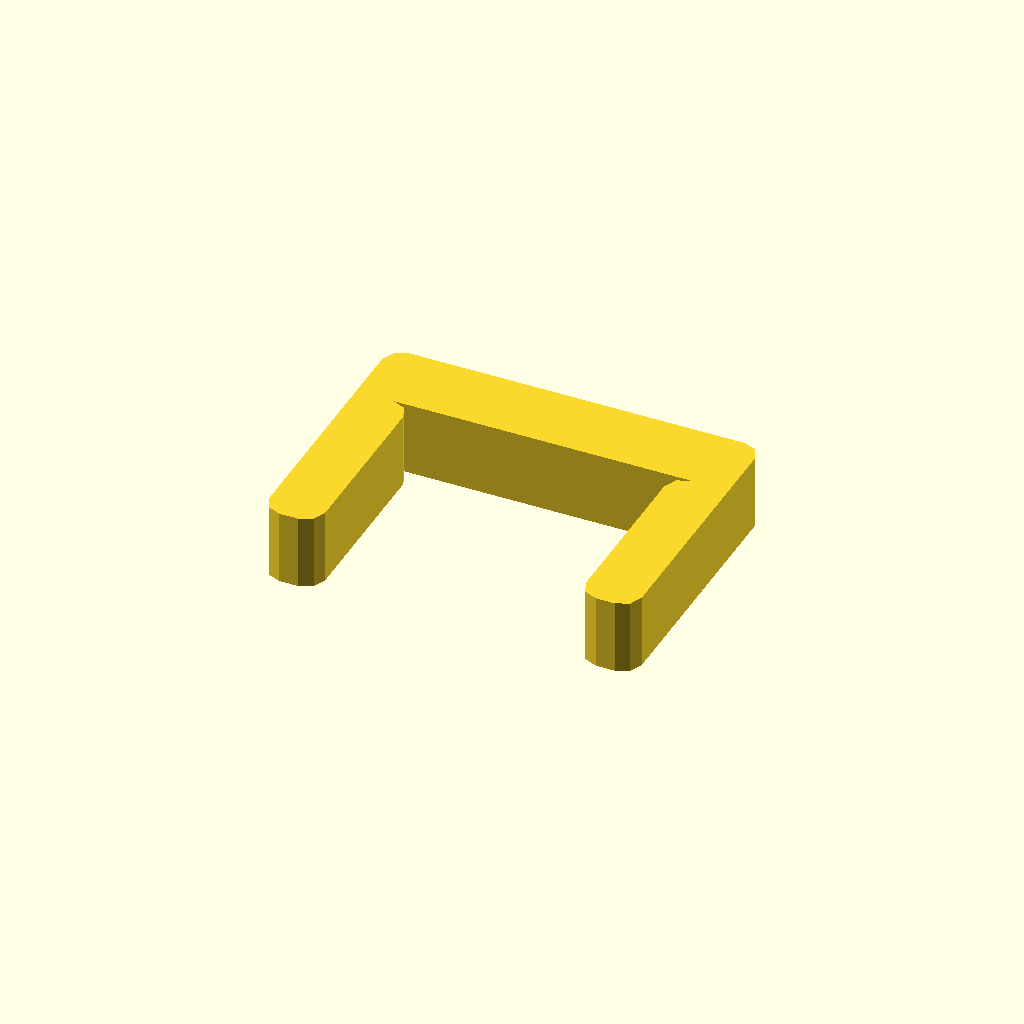
Cell 1 — every parameter at its default value.
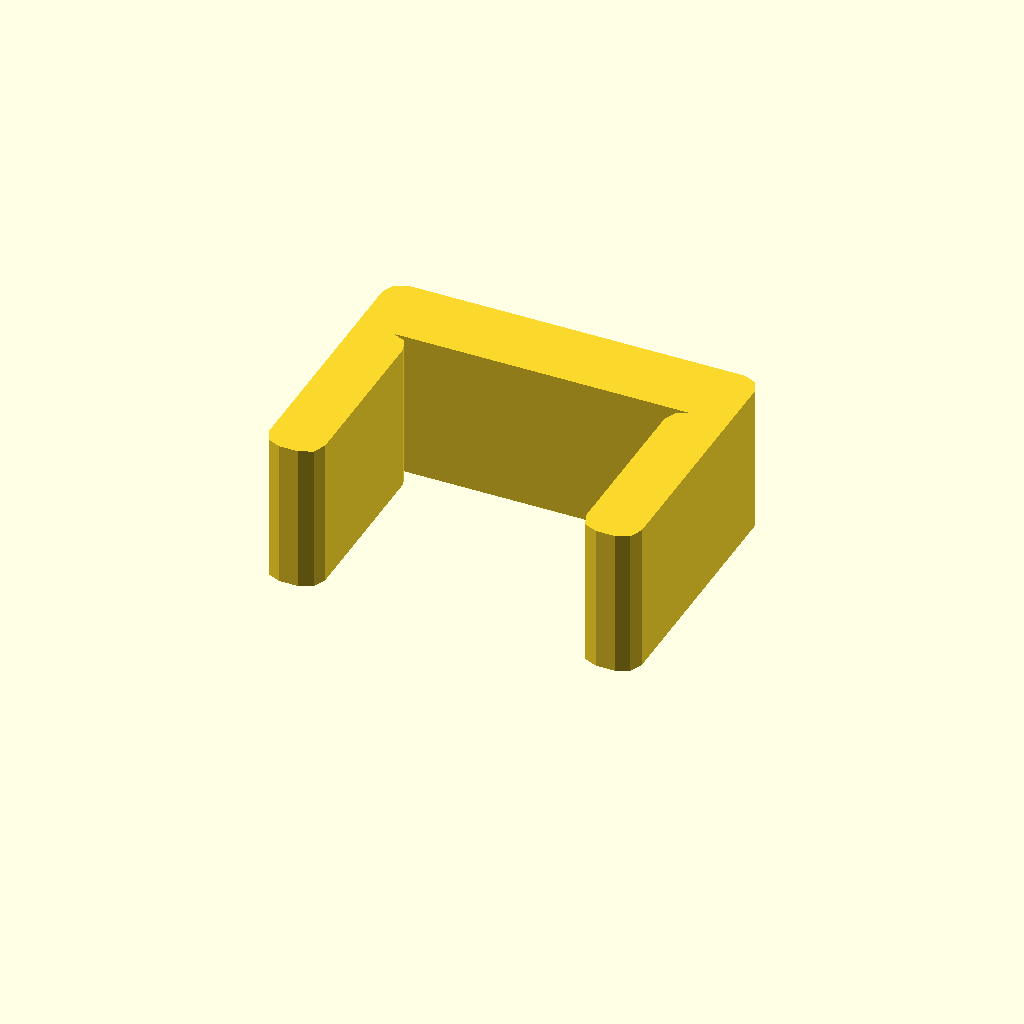
Cell 2 — profile_height set to 16, the other parameters unchanged.
All cells are drawn from one camera (rotation 55°, 0°, 25°, orthographic, colour scheme Cornfield), so only the parameter changes between them.
OpenSCAD source file optional_data/data/sketch1/pclips/part_0041.scad:
$fn = 32;

// ----------------------------------------------------------------------
// Clip blank: staple clip, 8 mm thick
// ----------------------------------------------------------------------

// --- parameters (mm) ---
profile_height = 8;       // extrusion height
profile_points = 24;      // points of the closed outline

profile = [[0, 2], [0.586, 0.586], [2, 0], [4, 0], [5.414, 0.586], [6, 2], [6, 20], [5.414, 21.414], [4, 22], [36, 22], [34.586, 21.414], [34, 20], [34, 2], [34.586, 0.586], [36, 0], [38, 0], [39.414, 0.586], [40, 2], [40, 28], [39.414, 29.414], [38, 30], [2, 30], [0.586, 29.414], [0, 28]];  // single closed polygon, 24 points, counter clockwise

// --- the one profile operation ---
linear_extrude(height = profile_height) polygon(points = profile);
Customizer parameters (derived from the source; name, type, default, range or options):
profile_height: number, default 8
profile_points: number, default 24
